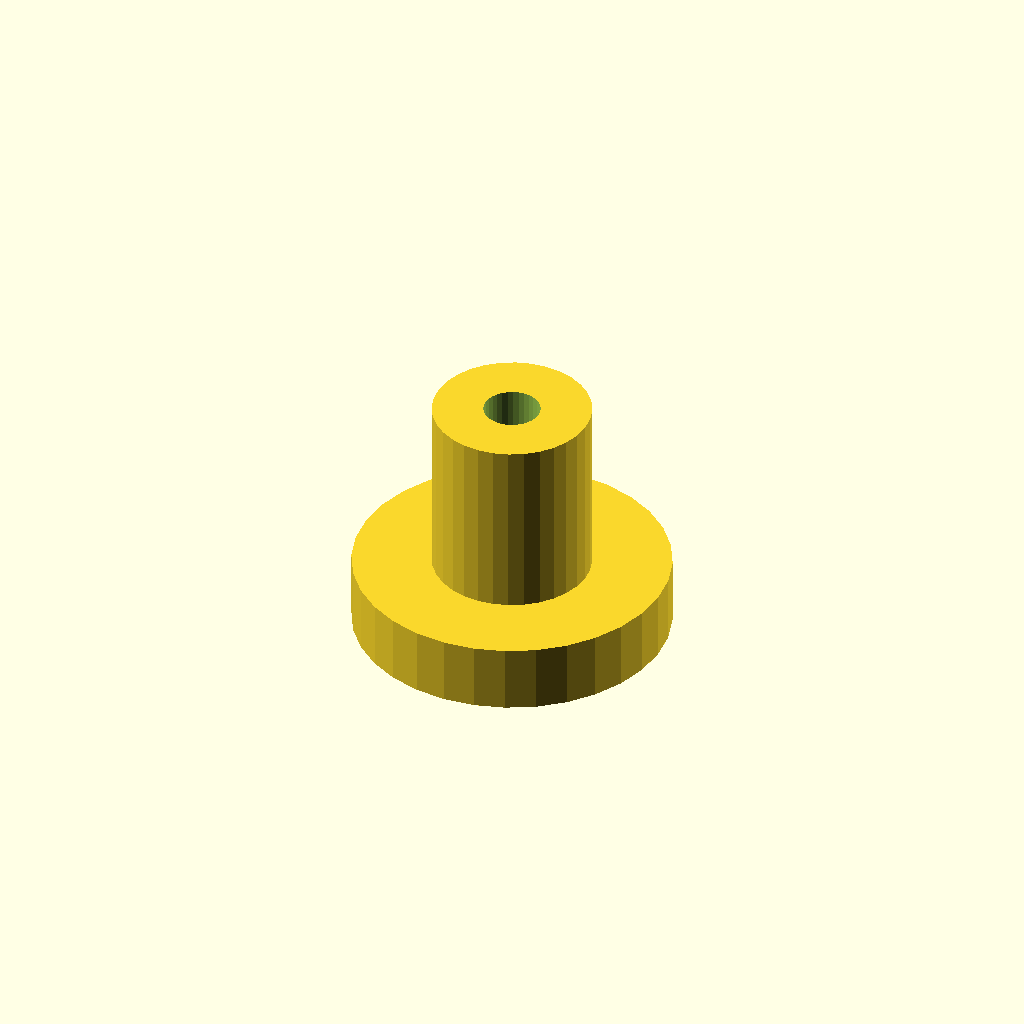
Cell 1 — every parameter at its default value.
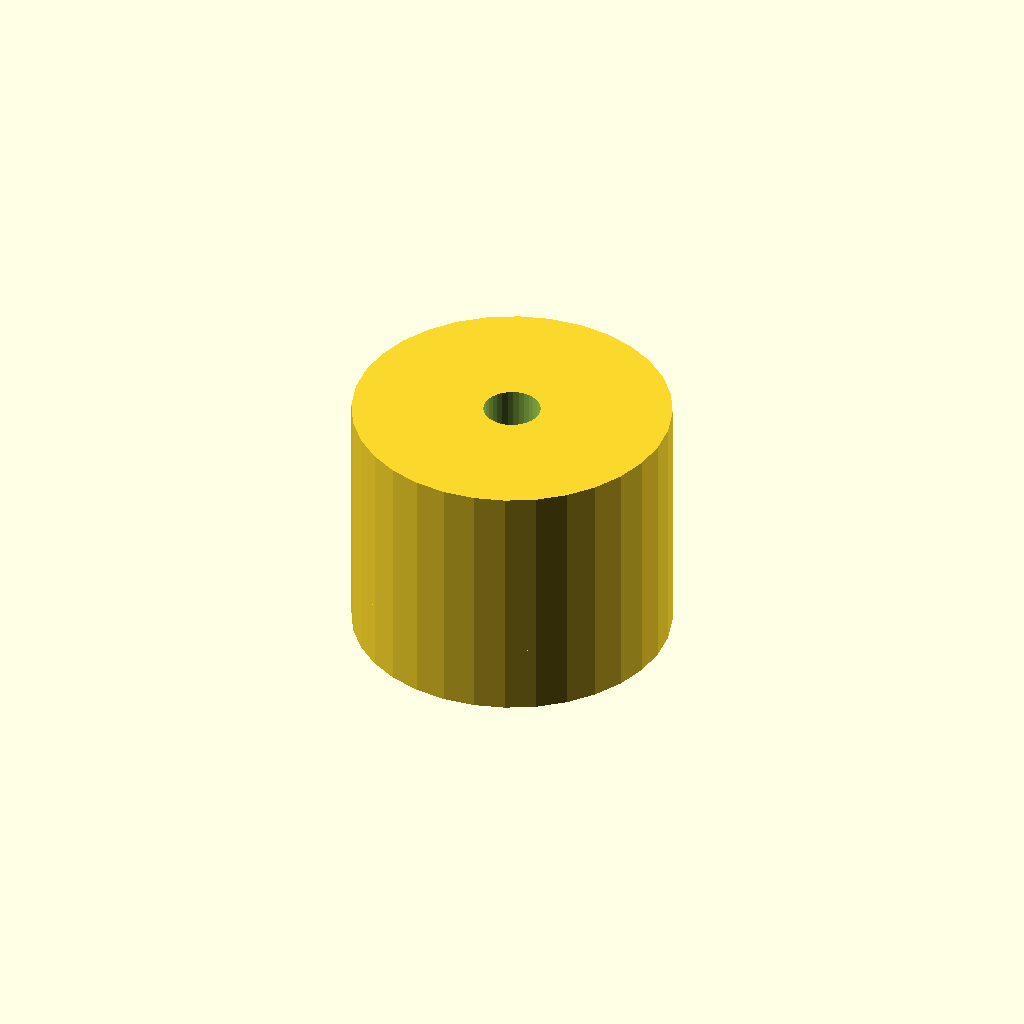
Cell 2: post_d = 14 (everything else at default).
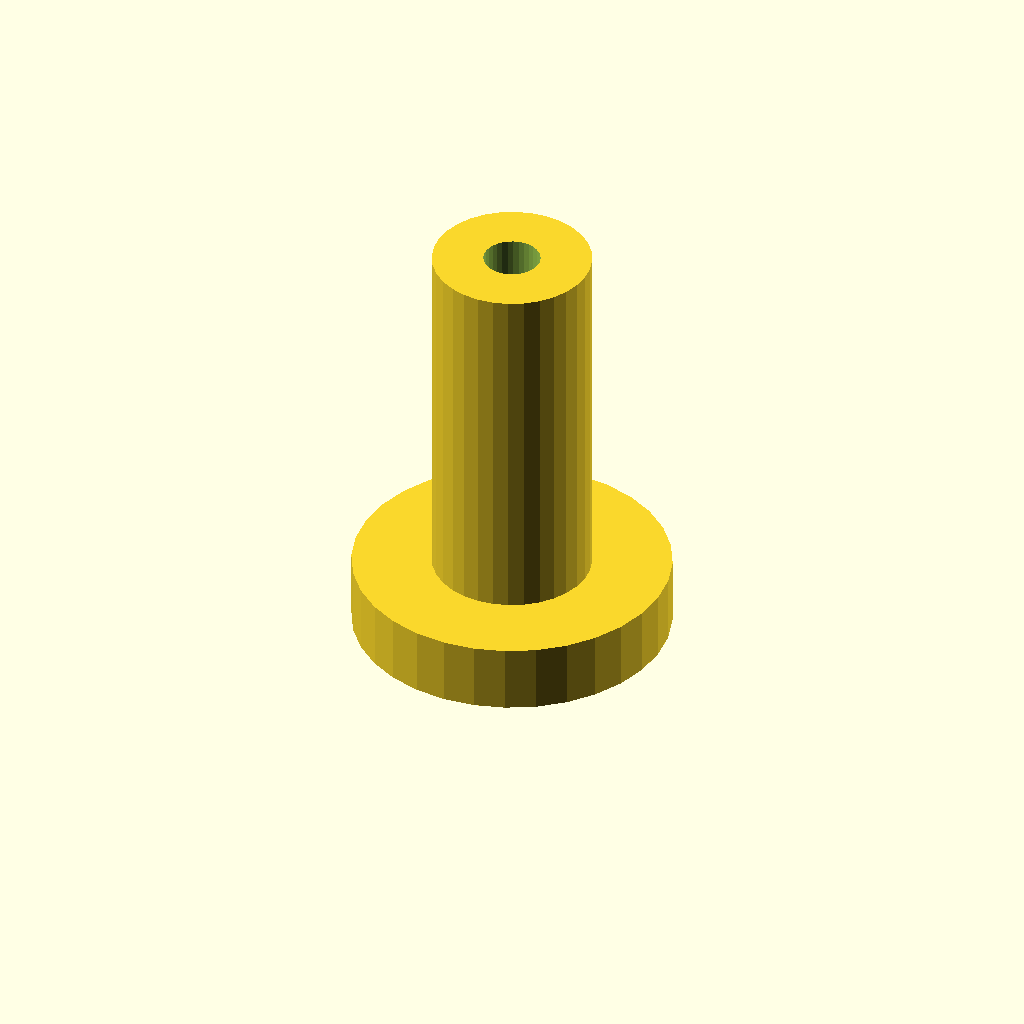
Cell 3: the same model with post_h = 16.
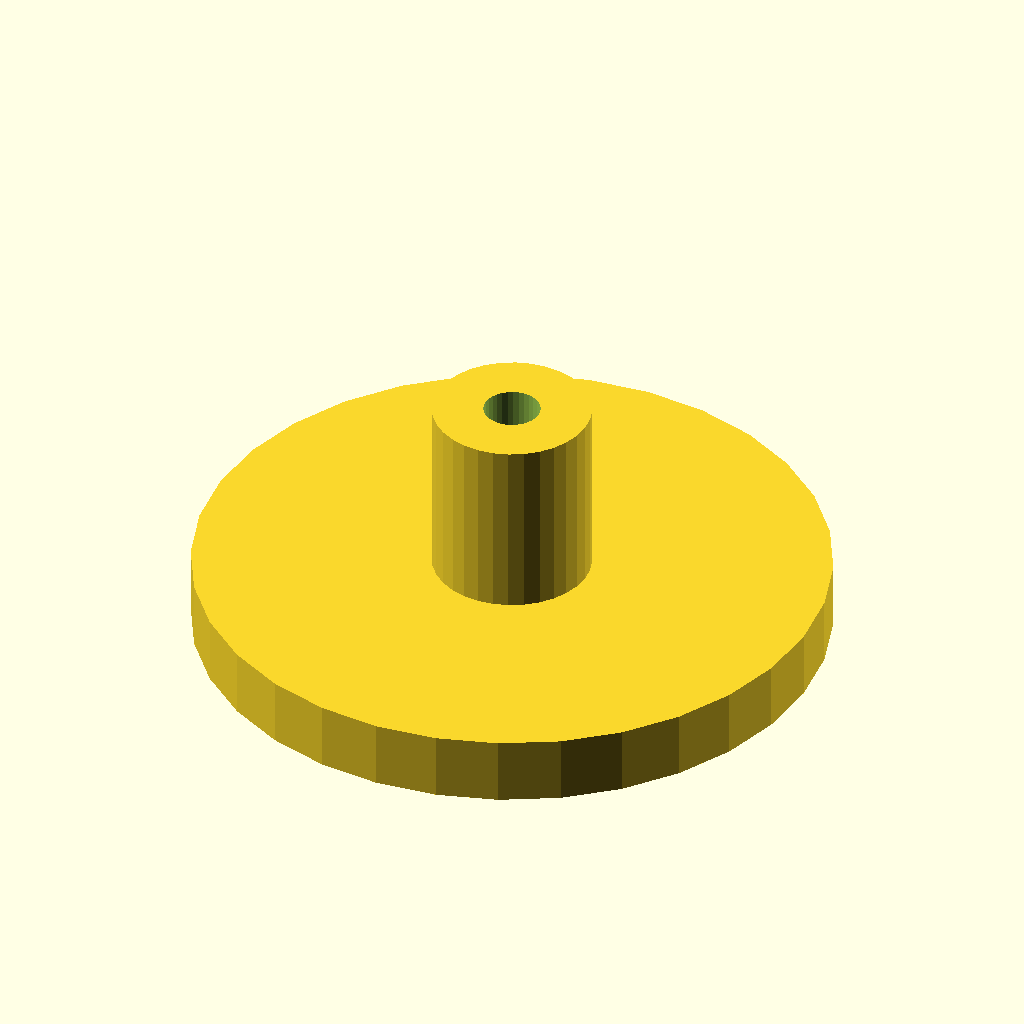
Cell 4 — flange_d set to 28, the other parameters unchanged.
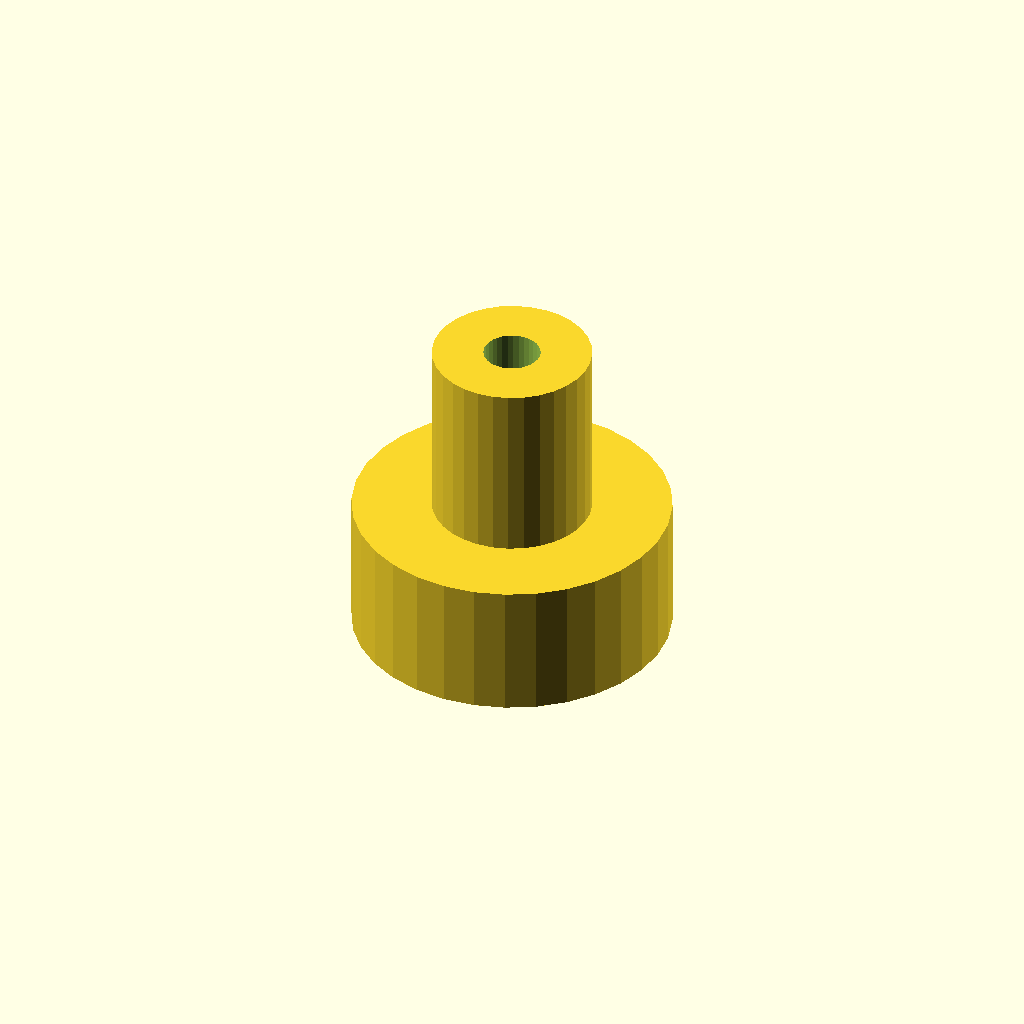
Cell 5: flange_t = 6 (everything else at default).
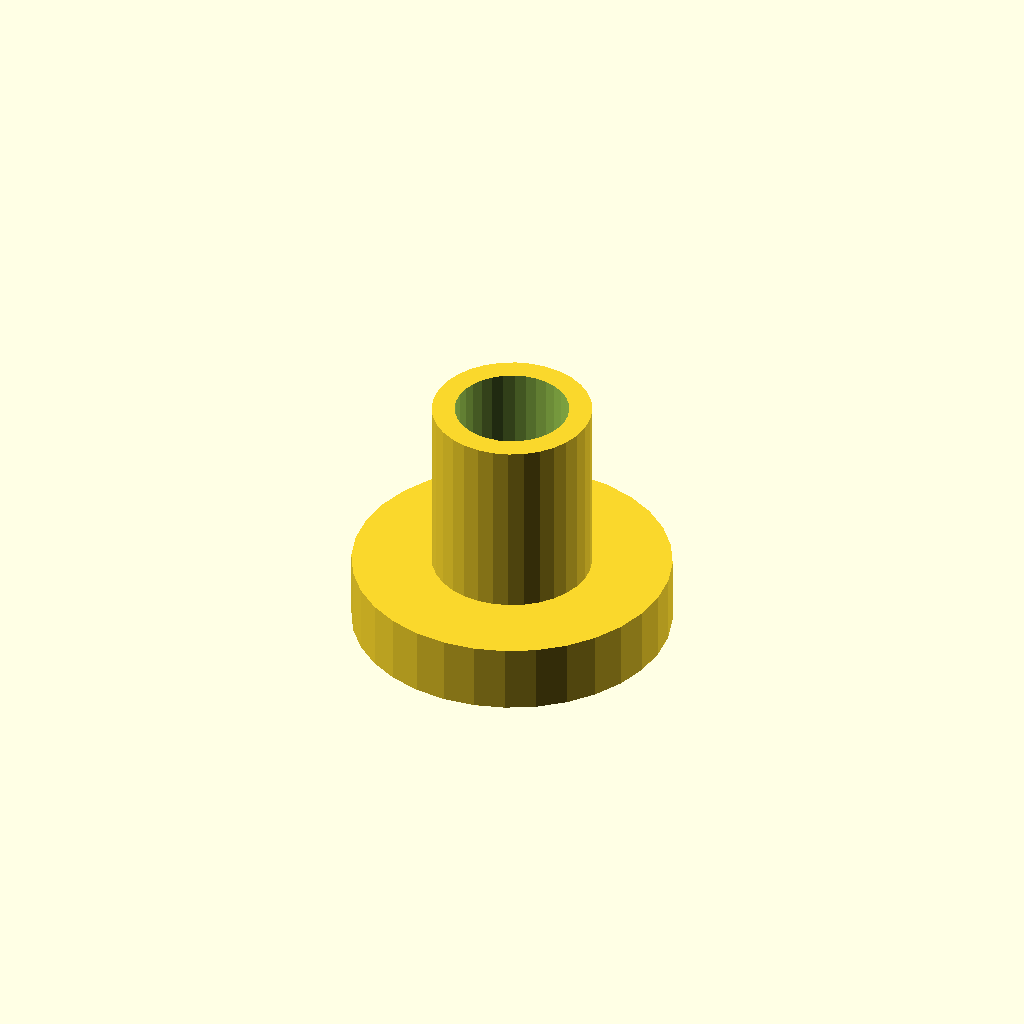
Cell 6: bore_d = 5 (everything else at default).
All cells are drawn from one camera (rotation 55°, 0°, 25°, orthographic, colour scheme Cornfield), so only the parameter changes between them.
OpenSCAD source file optional_data/data/scale1/microfeatures/part_0176.scad:
$fn = 32;

// ----------------------------------------------------------------------
// Micro post: flanged post, 5-20 mm class
// ----------------------------------------------------------------------

// --- parameters (mm) ---
post_d = 7;               // post diameter
post_h = 8;               // post height above the flange
flange_d = 14;            // flange diameter
flange_t = 3;             // flange thickness
bore_d = 2.5;             // through bore

total_h = post_h + flange_t;  // overall height

difference() {
  union() {
    cylinder(h = flange_t, d = flange_d);
    translate([0, 0, flange_t]) cylinder(h = post_h, d = post_d);
  }
  translate([0, 0, -1]) cylinder(h = total_h + 2, d = bore_d);
}
Parameter table extracted from the source (name, type, default, range or options):
post_d: number, default 7
post_h: number, default 8
flange_d: number, default 14
flange_t: number, default 3
bore_d: number, default 2.5
